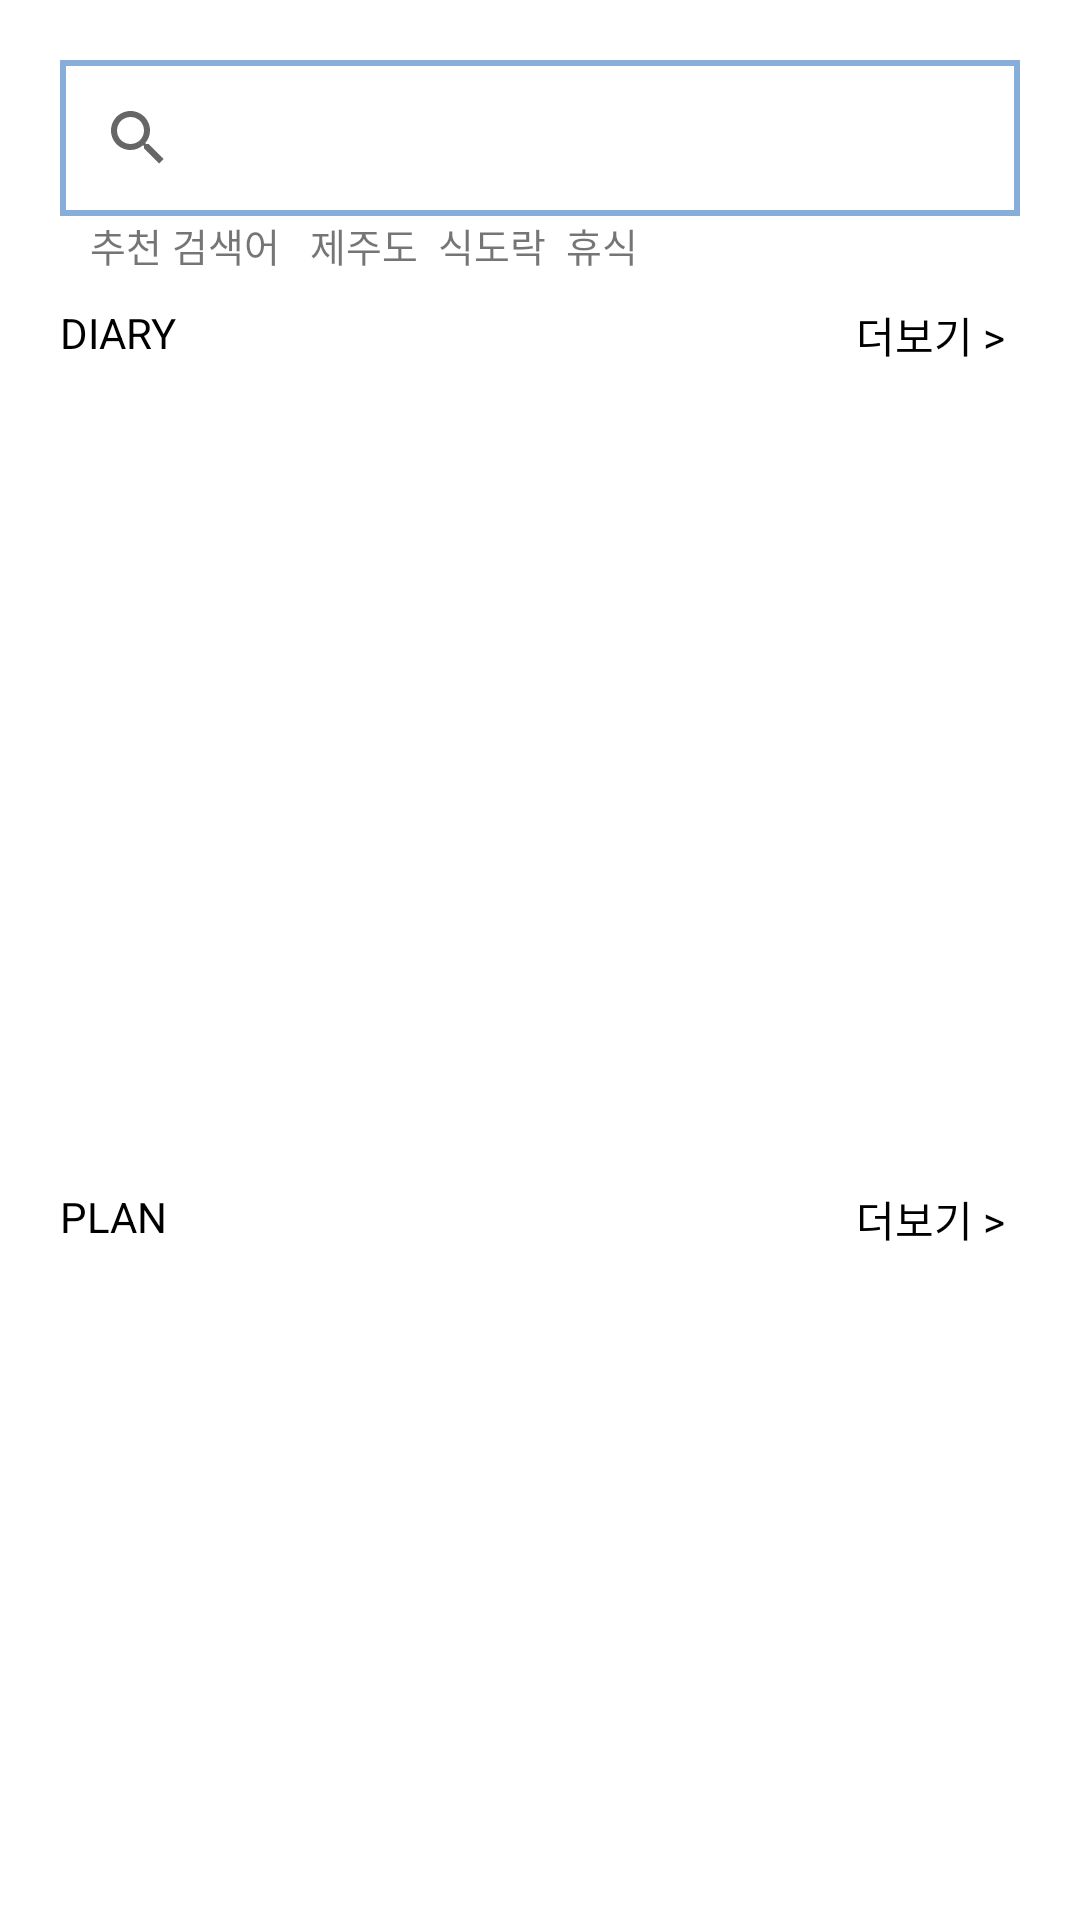

Produce the Android XML layout that renders to this screen, including the resource entries it uses.
<!-- AndroidManifest.xml: application theme Theme.DiARy -->
<!-- res/layout/fragment_search.xml -->
<?xml version="1.0" encoding="utf-8"?>
<LinearLayout
    xmlns:android="http://schemas.android.com/apk/res/android"
    xmlns:tools="http://schemas.android.com/tools"
    android:layout_width="match_parent"
    android:layout_height="match_parent"
    android:padding="15dp"
    android:orientation="vertical"
    tools:context=".SearchFragment">

    <LinearLayout
        android:layout_width="match_parent"
        android:layout_height="wrap_content"
        android:layout_margin="5dp"
        android:orientation="vertical" >

        
        <FrameLayout
            android:id="@+id/search_fragment"
            android:layout_width="match_parent"
            android:layout_height="wrap_content"
            android:background="#86AED8"
            android:padding="2dp"
            android:layout_alignParentTop="true"
            android:clickable="false"
            android:focusable="true">

            
            <androidx.appcompat.widget.SearchView
                android:id="@+id/search_view"
                android:layout_width="match_parent"
                android:layout_height="wrap_content"
                android:background="#ffffff"
                android:imeOptions="actionSearch"
                android:inputType="text"
                android:iconifiedByDefault="false"
                android:queryBackground="@null"
                android:queryHint="검색어를 입력하세요"
                android:focusableInTouchMode="true" />

        </FrameLayout>

        <TextView
            android:layout_width="match_parent"
            android:layout_height="wrap_content"
            android:layout_marginLeft="10dp"
            android:text="추천 검색어   제주도  식도락  휴식"
            android:textSize="13dp" />

    </LinearLayout>

    <LinearLayout
        android:layout_width="match_parent"
        android:layout_height="wrap_content"
        android:layout_marginTop="5dp"
        android:orientation="horizontal" >

        <TextView
            android:layout_width="wrap_content"
            android:layout_height="wrap_content"
            android:layout_weight="1"
            android:layout_marginLeft="5dp"
            android:text="DIARY"
            android:textColor="@color/black" />
        <TextView
            android:id="@+id/diary_more"
            android:layout_width="wrap_content"
            android:layout_height="wrap_content"
            android:layout_marginRight="10dp"
            android:layout_gravity="end"
            android:text="더보기 >"
            android:textColor="@color/black" />

    </LinearLayout>

    
    <androidx.recyclerview.widget.RecyclerView
        android:id="@+id/diaryRecyclerView"
        android:layout_width="match_parent"
        android:layout_height="260dp"
        android:layout_marginTop="4dp"/>

    <LinearLayout
        android:layout_width="match_parent"
        android:layout_height="wrap_content"
        android:layout_marginTop="10dp"
        android:orientation="horizontal" >

        <TextView
            android:layout_width="wrap_content"
            android:layout_height="wrap_content"
            android:layout_weight="1"
            android:layout_marginLeft="5dp"
            android:text="PLAN"
            android:textColor="@color/black" />

        <TextView
            android:id="@+id/plan_more"
            android:layout_width="wrap_content"
            android:layout_height="wrap_content"
            android:layout_marginRight="10dp"
            android:layout_gravity="right"
            android:text="더보기 >"
            android:textColor="@color/black" />

    </LinearLayout>

    
    <androidx.recyclerview.widget.RecyclerView
        android:id="@+id/planRecyclerView"
        android:layout_width="match_parent"
        android:layout_height="260dp"
        android:layout_marginTop="4dp"/>

</LinearLayout>
<!-- resources referenced by this layout -->
<resources>
  <color name="black">#FF000000</color>
  <style name="Theme.DiARy" parent="Theme.MaterialComponents.DayNight.NoActionBar">
          
          <item name="colorPrimary">#FFFFFF</item>
          <item name="colorPrimaryVariant">#86AED8</item>
          <item name="colorOnPrimary">#86AED8</item>
          
          <item name="colorSecondary">#86AED8</item>
          <item name="colorSecondaryVariant">@color/teal_700</item>
          <item name="colorOnSecondary">#000000</item>
          
          <item name="android:statusBarColor">?attr/colorPrimaryVariant</item>
          
      </style>
  <color name="teal_700">#FF018786</color>
</resources>
